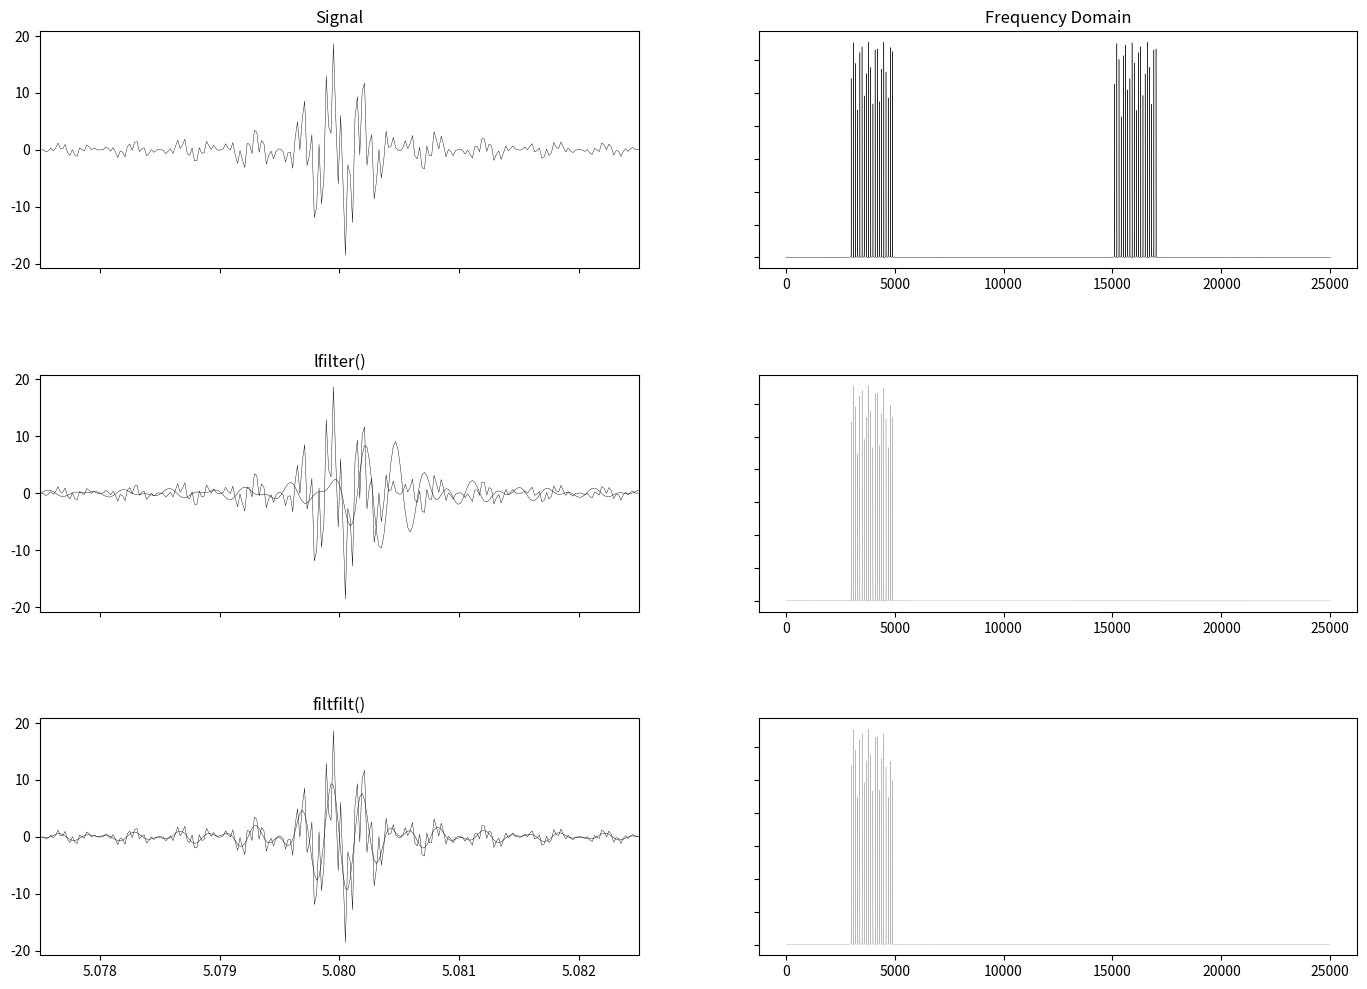

The script that saved this image:
#!/usr/bin/env python3
# -*- coding: utf-8 -*-
"""
Created on Sun May  5 19:52:54 2019

[redacted]
"""
import scipy.signal as sig
import numpy as np
import matplotlib.pyplot as plt

sin = np.sin
cos = np.cos
pi = np.pi
zeros = np.zeros
rand=np.random.rand
fft = np.fft.fft

def srand():
  return rand()-rand()

def cta(freq):
    return 2*pi*freq

'''
'''
sampleFreq = int(5e4)
fNy=sampleFreq/2
pad = 100
hpad = int(pad/2)
samSpc = 1/sampleFreq
spaceLen = 10
t = np.linspace(0,spaceLen,sampleFreq*spaceLen)
tpad = np.linspace(-hpad*samSpc, spaceLen+(hpad*samSpc), sampleFreq*spaceLen+pad)

'''
'''
Channels = 20
fbase = 5e3
FDMSig = zeros([t.shape[0]+pad, Channels + 1])
FDMSigNoise = zeros([t.shape[0]+pad, Channels + 1])
for i in range(1, 1 + Channels):
  FDMSig[hpad:(t.shape[0]+hpad),i]=(FDMSig[hpad:(t.shape[0]+hpad),i] + 
                                    sin(2*pi*(fbase+100*i)*t))
  FDMSig[hpad:(t.shape[0]+hpad),0]=(FDMSig[hpad:(t.shape[0]+hpad),0] + 
                                    FDMSig[hpad:(t.shape[0]+hpad),i])
  FDMSigNoise[hpad:(t.shape[0]+hpad),i]=(FDMSigNoise[hpad:(t.shape[0]+hpad),i] + 
                                    (1+srand())*sin(2*pi*(fbase*+100*i)*t + 2*pi*rand()))
  FDMSigNoise[hpad:(t.shape[0]+hpad),0]=(FDMSigNoise[hpad:(t.shape[0]+hpad),0] + 
                                    FDMSigNoise[hpad:(t.shape[0]+hpad),i])


'''
'''
fcarry = 1e4
carrySig = np.zeros([t.shape[0] + pad])
carrySig[hpad:(t.shape[0]+hpad)] = cos(2*pi*fcarry*t)
sigDown = carrySig*FDMSig[:,0]


'''
'''
#fig, axes = plt.subplots(3, 2, sharex=False, sharey=False, figsize=(17,12), dpi=166) 
#axes[0,0].plot(tpad, FDMSig[:,0], linewidth=.3, color='black') 
#axes[1,0].plot(tpad, carrySig, linewidth=.3, color='black') 
#axes[2,0].plot(tpad, sigDown, linewidth=.3, color='black')
#axes[0,0].set_xlim(0,.02)
#axes[1,0].set_xlim(0,.005)
#axes[2,0].set_xlim(0,.02)
#
#N = 64*4096
#hN = int(N/2)
#freqs = np.fft.fftfreq(N, samSpc)
#SigFFT = fft(FDMSig[:N,0])
#axes[0,1].plot(freqs[:hN], np.abs(SigFFT)[:hN], linewidth=.1, color='black')
#axes[0,1].set_yticklabels([])
#axes[0,1].tick_params(left="off")
#
#carryFFT = fft(carrySig[:N])
#axes[1,1].plot(freqs[:hN], np.abs(carryFFT)[:hN], linewidth=.1, color='black')
#axes[1,1].set_yticklabels([])
#axes[1,1].tick_params(left="off")
#
#downFFT = fft(sigDown[:N])
#axes[2,1].plot(freqs[:hN], np.abs(downFFT)[:hN], linewidth=.1, color='black')
#axes[2,1].set_yticklabels([])
#axes[2,1].tick_params(left="off")
#axes[0,0].set_title('Time Domain')
#axes[0,1].set_title('Frequency Domain')
#fig.subplots_adjust(hspace=.5)

'''
'''
fig, axes = plt.subplots(3, 2, sharex=False, sharey=False, figsize=(17,12), dpi=166)
fig.subplots_adjust(hspace=.45)

wNy = cta(fNy)
ubp = cta(6500)/wNy
ubs = cta(ubp + 2000)/wNy
N, Wn = sig.buttord(ubp, ubs, .01, 100, False, fs = sampleFreq)
b, a = sig.butter(N, Wn, 'lowpass', False)
filtSig = sig.lfilter(b, a, sigDown)
filtfiltSig = sig.filtfilt(b, a, sigDown)

axes[0,0].set_title('Signal')
axes[0,0].plot(tpad, sigDown, linewidth=.3, color='black')
axes[0,0].set_xlim(5.0775,5.0825)
axes[0,0].set_xticklabels([])
axes[0,0].tick_params(bottom="off")
fig.subplots_adjust(hspace=.45)

axes[1,0].set_title('lfilter()')
axes[1,0].plot(tpad, sigDown, linewidth=.3, color='black')
axes[1,0].plot(tpad, filtSig, linewidth=.3, color='black')
axes[1,0].set_xlim(5.0775,5.0825)
axes[1,0].set_xticklabels([])
axes[1,0].tick_params(bottom="off")

axes[2,0].set_title('filtfilt()')
axes[2,0].plot(tpad, sigDown, linewidth=.3, color='black')
axes[2,0].plot(tpad, filtfiltSig, linewidth=.3, color='black')
axes[2,0].set_xlim(5.0775,5.0825)
#axes[2,0].set_xticklabels([])
#axes[2,0].tick_params(bottom="off")


N = 64*4096
hN = int(N/2)
freqs = np.fft.fftfreq(N, samSpc)

SigFFT = fft(sigDown[:N])
axes[0,1].set_title('Frequency Domain')
axes[0,1].plot(freqs[:hN], np.abs(SigFFT[:hN]), linewidth=.3, color='black')
axes[0,1].set_yticklabels([])
axes[0,1].tick_params(bottom="off")

filtSigFFT = fft(filtSig[:N])
axes[1,1].plot(freqs[:hN], np.abs(filtSigFFT)[:hN], linewidth=.1, color='black')
axes[1,1].set_yticklabels([])
axes[1,1].tick_params(left="off")

filtfiltSigFFT = fft(filtfiltSig[:N])
axes[2,1].plot(freqs[:hN], np.abs(filtfiltSigFFT)[:hN], linewidth=.1, color='black')
axes[2,1].set_yticklabels([])
axes[2,1].tick_params(left="off")
'''
'''
#plt.plot(tpad, FDMSig[:,0], color='black', label='Ideal Signal')  
#plt.plot(tpad, FDMSigNoise[:,0], color='black', linestyle='dashed', label='Noisy Signal')  
#plt.xlabel('Time')
#plt.ylabel('Signal Amplitude')
#plt.legend()
#plt.scatter(tpad, FDMSig[:,0], s=1, color='red')


#plt.plot(tpad, FDMSig[:,0])
#plt.plot(tpad, filtSig)
#plt.xlim(5.5,5.56)

'''
'''
#fig, axes = plt.subplots(2, 1, sharex=False, sharey=False, figsize=(17,12), dpi=166) 
#axes[0].plot(tpad, FDMSig[:,0], color='black')
#axes[1].scatter(tpad[::10], FDMSig[::10,0], s=1, color='black')
#axes[0].set_xlim(0,.025)
#axes[1].set_xlim(0,.025)












